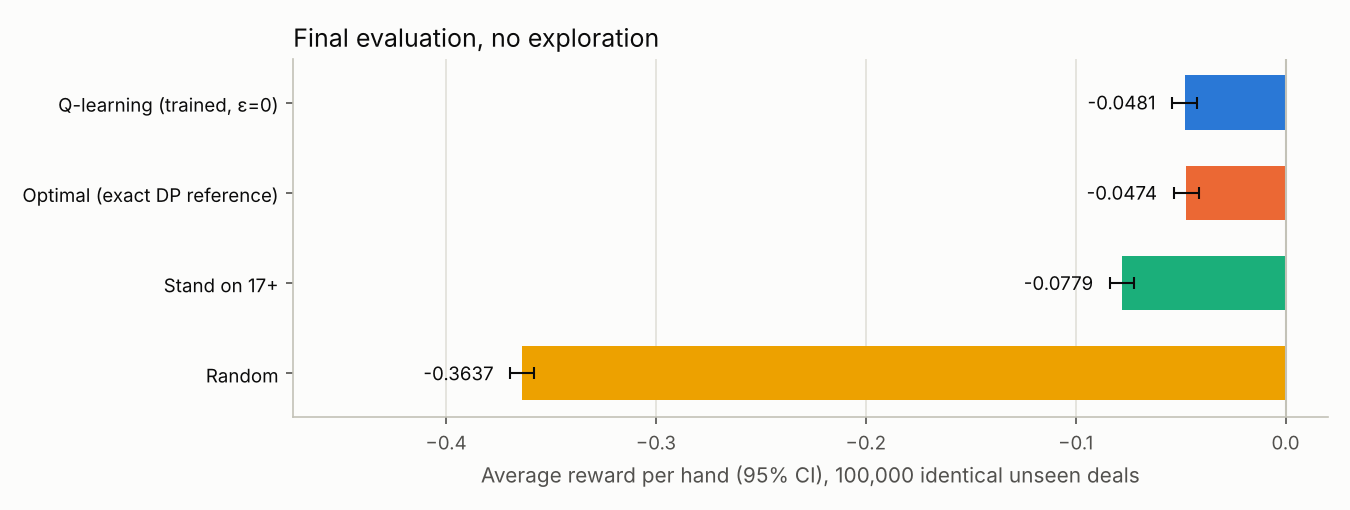

The table this chart was drawn from, first rows:
policy, games, avg_reward, ci95_low, ci95_high, win_rate, loss_rate, push_rate
Q-learning (trained, ε=0), 100000, -0.04805, -0.05396, -0.04214, 0.4321, 0.4802, 0.08771
Optimal (exact DP reference), 100000, -0.04735, -0.05326, -0.04144, 0.4322, 0.4795, 0.08831
Stand on 17+, 100000, -0.07785, -0.08371, -0.07199, 0.4114, 0.4892, 0.09943
Random, 100000, -0.3637, -0.3694, -0.3581, 0.2976, 0.6613, 0.04108
